Run: headless pygame with SDL's dummy video driver; simulated clock (each Clock.tick advances the game by its frame time, no real sleeping); random seed 0; keys injected as events and as key.get_pressed() state; no mouse input.
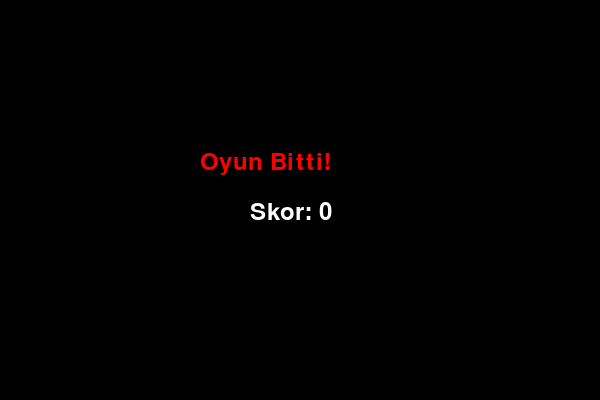
Frame 1 of 1 · flips 1–60 · no input (game ended)

The pygame program that drew these frames:

import pygame
import sys
import random

pygame.init()

ekran = pygame.display.set_mode((600, 400))
pygame.display.set_caption("Yılan Oyunu - 5. Gün")
saat = pygame.time.Clock()

siyah = (0, 0, 0)
yesil = (0, 255, 0)
kirmizi = (255, 0, 0)
beyaz = (255, 255, 255)
hucre = 20

font = pygame.font.SysFont(None, 36)

yilan = [(100, 100), (80, 100), (60, 100)]
yon = "sag"

elma = (random.randint(0, 29) * hucre, random.randint(0, 19) * hucre)
skor = 0

def oyun_bitti_ekrani(skor):
    ekran.fill(siyah)
    oyun_bitti_yazi = font.render("Oyun Bitti!", True, kirmizi)
    skor_yazi = font.render(f"Skor: {skor}", True, beyaz)
    ekran.blit(oyun_bitti_yazi, (200, 150))
    ekran.blit(skor_yazi, (250, 200))
    pygame.display.flip()
    pygame.time.wait(3000)  # 3 saniye bekletip kapat
    pygame.quit()
    sys.exit()

while True:
    for e in pygame.event.get():
        if e.type == pygame.QUIT:
            pygame.quit()
            sys.exit()
        elif e.type == pygame.KEYDOWN:
            if e.key == pygame.K_LEFT and yon != "sag":
                yon = "sol"
            elif e.key == pygame.K_RIGHT and yon != "sol":
                yon = "sag"
            elif e.key == pygame.K_UP and yon != "asagi":
                yon = "yukari"
            elif e.key == pygame.K_DOWN and yon != "yukari":
                yon = "asagi"

    x, y = yilan[0]
    if yon == "sag":
        x += hucre
    elif yon == "sol":
        x -= hucre
    elif yon == "yukari":
        y -= hucre
    elif yon == "asagi":
        y += hucre

    yeni_bas = (x, y)

    if x < 0 or x >= 600 or y < 0 or y >= 400:
        oyun_bitti_ekrani(skor)

    if yeni_bas in yilan:
        oyun_bitti_ekrani(skor)

    yilan.insert(0, yeni_bas)

    if yeni_bas == elma:
        skor += 1
        elma = (random.randint(0, 29) * hucre, random.randint(0, 19) * hucre)
    else:
        yilan.pop()

    ekran.fill(siyah)

    pygame.draw.rect(ekran, kirmizi, (elma[0], elma[1], hucre, hucre))

    for parca in yilan:
        pygame.draw.rect(ekran, yesil, (parca[0], parca[1], hucre, hucre))

    # artık kaç elma yediğini görebiliyoruz
    skor_yazi = font.render(f"Skor: {skor}", True, beyaz)
    ekran.blit(skor_yazi, (10, 10))

    pygame.display.flip()
    saat.tick(10)
